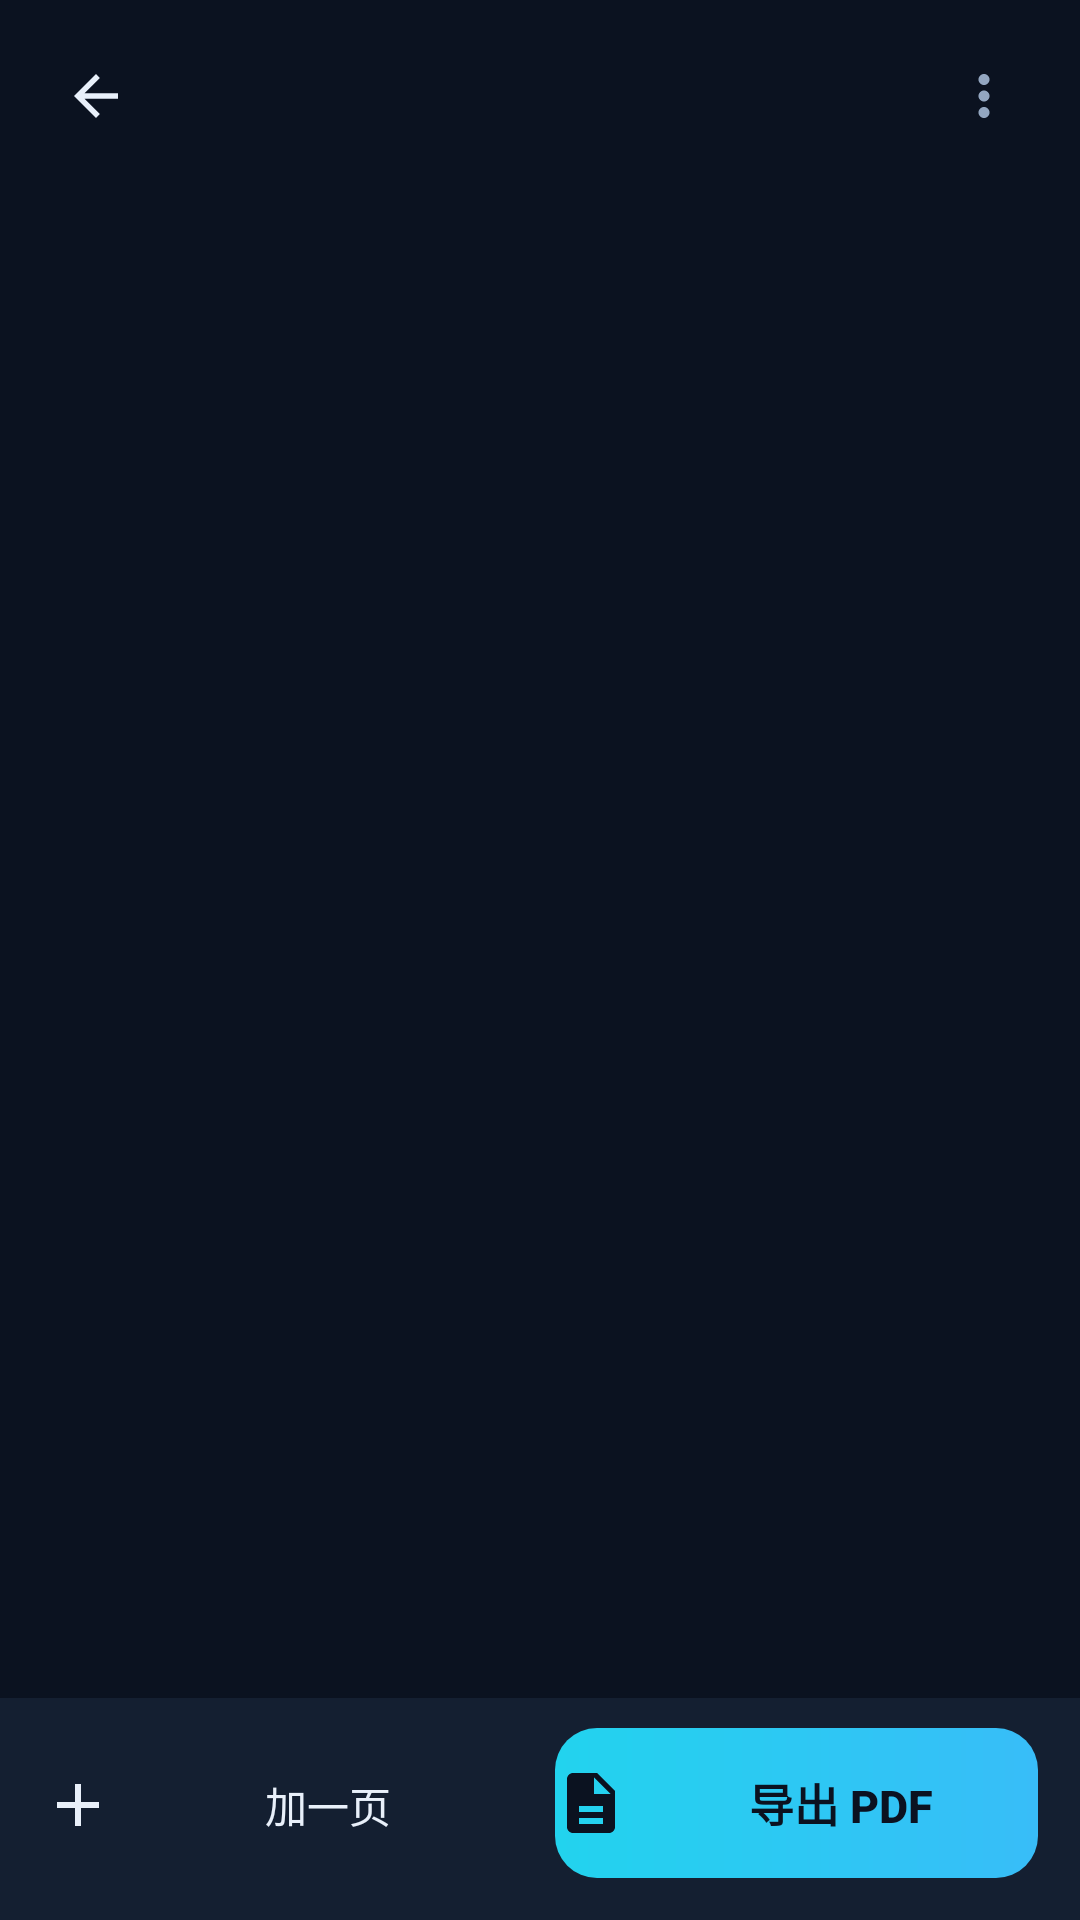

Reconstruct the res/layout file that produces this screen, plus the resources it refers to.
<!-- AndroidManifest.xml: application theme Theme.IceScan -->
<!-- res/layout/activity_viewer.xml -->
<?xml version="1.0" encoding="utf-8"?>
<FrameLayout xmlns:android="http://schemas.android.com/apk/res/android"
    android:layout_width="match_parent"
    android:layout_height="match_parent"
    android:background="@color/bg">

    <LinearLayout
        android:layout_width="match_parent"
        android:layout_height="match_parent"
        android:orientation="vertical">

        <LinearLayout
            android:layout_width="match_parent"
            android:layout_height="wrap_content"
            android:gravity="center_vertical"
            android:orientation="horizontal"
            android:paddingLeft="12dp"
            android:paddingTop="12dp"
            android:paddingRight="12dp"
            android:paddingBottom="6dp">

            <ImageButton
                android:id="@+id/btn_back"
                style="@style/IconButton"
                android:layout_width="40dp"
                android:layout_height="40dp"
                android:contentDescription="@string/back"
                android:src="@drawable/ic_back" />

            <LinearLayout
                android:layout_width="0dp"
                android:layout_height="wrap_content"
                android:layout_marginStart="12dp"
                android:layout_weight="1"
                android:orientation="vertical">

                <TextView
                    android:id="@+id/tv_name"
                    android:layout_width="match_parent"
                    android:layout_height="wrap_content"
                    android:ellipsize="end"
                    android:maxLines="1"
                    android:textColor="@color/text"
                    android:textSize="17sp"
                    android:textStyle="bold" />

                <TextView
                    android:id="@+id/tv_count"
                    android:layout_width="match_parent"
                    android:layout_height="wrap_content"
                    style="@style/Subtitle" />
            </LinearLayout>

            <ImageButton
                android:id="@+id/btn_more"
                style="@style/IconButton"
                android:layout_width="40dp"
                android:layout_height="40dp"
                android:contentDescription="@string/viewer_more"
                android:src="@drawable/ic_more" />
        </LinearLayout>

        <FrameLayout
            android:layout_width="match_parent"
            android:layout_height="0dp"
            android:layout_weight="1">

            <ScrollView
                android:id="@+id/scroll"
                android:layout_width="match_parent"
                android:layout_height="match_parent"
                android:scrollbars="none">

                <LinearLayout
                    android:id="@+id/pages"
                    android:layout_width="match_parent"
                    android:layout_height="wrap_content"
                    android:orientation="vertical"
                    android:paddingLeft="12dp"
                    android:paddingTop="6dp"
                    android:paddingRight="12dp"
                    android:paddingBottom="16dp" />
            </ScrollView>

            <TextView
                android:id="@+id/empty"
                android:layout_width="match_parent"
                android:layout_height="match_parent"
                android:gravity="center"
                android:text="@string/viewer_empty"
                android:textColor="@color/text_dim"
                android:textSize="14sp"
                android:visibility="gone" />
        </FrameLayout>

        <LinearLayout
            android:layout_width="match_parent"
            android:layout_height="wrap_content"
            android:background="@color/surface"
            android:orientation="horizontal"
            android:paddingLeft="14dp"
            android:paddingTop="10dp"
            android:paddingRight="14dp"
            android:paddingBottom="14dp">

            <Button
                android:id="@+id/btn_add"
                style="@style/GhostButton"
                android:layout_width="0dp"
                android:layout_height="50dp"
                android:layout_weight="1"
                android:drawableStart="@drawable/ic_add"
                android:drawablePadding="6dp"
                android:gravity="center"
                android:text="@string/viewer_add" />

            <Space
                android:layout_width="10dp"
                android:layout_height="1dp" />

            <Button
                android:id="@+id/btn_pdf"
                style="@style/PrimaryButton"
                android:layout_width="0dp"
                android:layout_height="50dp"
                android:layout_weight="1"
                android:drawableStart="@drawable/ic_pdf"
                android:drawableTint="@color/bg"
                android:drawablePadding="6dp"
                android:gravity="center"
                android:text="@string/viewer_export" />
        </LinearLayout>
    </LinearLayout>

    <FrameLayout
        android:id="@+id/mask"
        android:layout_width="match_parent"
        android:layout_height="match_parent"
        android:background="#E60B1220"
        android:clickable="true"
        android:focusable="true"
        android:visibility="gone">

        <LinearLayout
            android:layout_width="wrap_content"
            android:layout_height="wrap_content"
            android:layout_gravity="center"
            android:gravity="center"
            android:orientation="vertical">

            <ProgressBar
                android:layout_width="wrap_content"
                android:layout_height="wrap_content"
                style="?android:attr/progressBarStyleLarge" />

            <TextView
                android:id="@+id/mask_text"
                android:layout_width="wrap_content"
                android:layout_height="wrap_content"
                android:layout_marginTop="16dp"
                android:text="@string/export_running"
                android:textColor="@color/text_dim"
                android:textSize="13sp" />
        </LinearLayout>
    </FrameLayout>
</FrameLayout>
<!-- resources referenced by this layout -->
<resources>
  <color name="bg">#FF0B1220</color>
  <color name="surface">#FF141F31</color>
  <color name="text">#FFE9F0FA</color>
  <color name="text_dim">#FF93A6C0</color>
  <!-- drawable ic_add (drawable) -->
  <vector xmlns:android="http://schemas.android.com/apk/res/android"
      android:width="24dp" android:height="24dp"
      android:viewportWidth="24" android:viewportHeight="24">
      <path android:fillColor="@color/text"
          android:pathData="M19,13h-6v6h-2v-6H5v-2h6V5h2v6h6v2z" />
  </vector>
  <!-- drawable ic_back (drawable) -->
  <vector xmlns:android="http://schemas.android.com/apk/res/android"
      android:width="24dp" android:height="24dp"
      android:viewportWidth="24" android:viewportHeight="24">
      <path android:fillColor="@color/text"
          android:pathData="M20,11H7.83l5.59,-5.59L12,4l-8,8 8,8 1.41,-1.41L7.83,13H20v-2z" />
  </vector>
  <!-- drawable ic_more (drawable) -->
  <vector xmlns:android="http://schemas.android.com/apk/res/android"
      android:width="24dp" android:height="24dp"
      android:viewportWidth="24" android:viewportHeight="24">
      <path android:fillColor="@color/text_dim"
          android:pathData="M12,8c1.1,0 2,-0.9 2,-2s-0.9,-2 -2,-2 -2,0.9 -2,2 0.9,2 2,2zM12,10c-1.1,0 -2,0.9 -2,2s0.9,2 2,2 2,-0.9 2,-2 -0.9,-2 -2,-2zM12,16c-1.1,0 -2,0.9 -2,2s0.9,2 2,2 2,-0.9 2,-2 -0.9,-2 -2,-2z" />
  </vector>
  <!-- drawable ic_pdf (drawable) -->
  <vector xmlns:android="http://schemas.android.com/apk/res/android"
      android:width="24dp" android:height="24dp"
      android:viewportWidth="24" android:viewportHeight="24">
      <path android:fillColor="@color/text"
          android:pathData="M14,2H6c-1.1,0 -2,0.9 -2,2v16c0,1.1 0.9,2 2,2h12c1.1,0 2,-0.9 2,-2V8l-6,-6zM13,9V3.5L18.5,9H13zM8,13h8v2H8v-2zM8,17h8v2H8v-2z" />
  </vector>
  <string name="back">返回</string>
  <string name="export_running">正在合成 PDF…</string>
  <string name="viewer_add">加一页</string>
  <string name="viewer_empty">这个文档还没有页面</string>
  <string name="viewer_export">导出 PDF</string>
  <string name="viewer_more">更多</string>
  <style name="GhostButton" parent="@android:style/Widget.Material.Button">
          <item name="android:background">@drawable/bg_pill</item>
          <item name="android:textColor">@color/text</item>
          <item name="android:textSize">14sp</item>
          <item name="android:textAllCaps">false</item>
          <item name="android:minHeight">48dp</item>
          <item name="android:stateListAnimator">@null</item>
      </style>
  <style name="IconButton" parent="@android:style/Widget.Material.ImageButton">
          <item name="android:background">@drawable/bg_pill</item>
          <item name="android:padding">9dp</item>
          <item name="android:scaleType">fitCenter</item>
      </style>
  <style name="PrimaryButton" parent="@android:style/Widget.Material.Button">
          <item name="android:background">@drawable/bg_primary</item>
          <item name="android:textColor">@color/bg</item>
          <item name="android:textStyle">bold</item>
          <item name="android:textSize">15sp</item>
          <item name="android:textAllCaps">false</item>
          <item name="android:minHeight">48dp</item>
          <item name="android:stateListAnimator">@null</item>
      </style>
  <style name="Subtitle" parent="@android:style/TextAppearance.Material.Caption">
          <item name="android:textColor">@color/text_dim</item>
          <item name="android:textSize">12sp</item>
      </style>
  <!-- drawable bg_primary (drawable) -->
  <?xml version="1.0" encoding="utf-8"?>
  <shape xmlns:android="http://schemas.android.com/apk/res/android" android:shape="rectangle">
      <gradient
          android:angle="0"
          android:startColor="@color/accent"
          android:endColor="@color/brand" />
      <corners android:radius="14dp" />
  </shape>
  <color name="brand">#FF38BDF8</color>
  <color name="accent">#FF22D3EE</color>
  <color name="text_faint">#FF64748B</color>
</resources>
